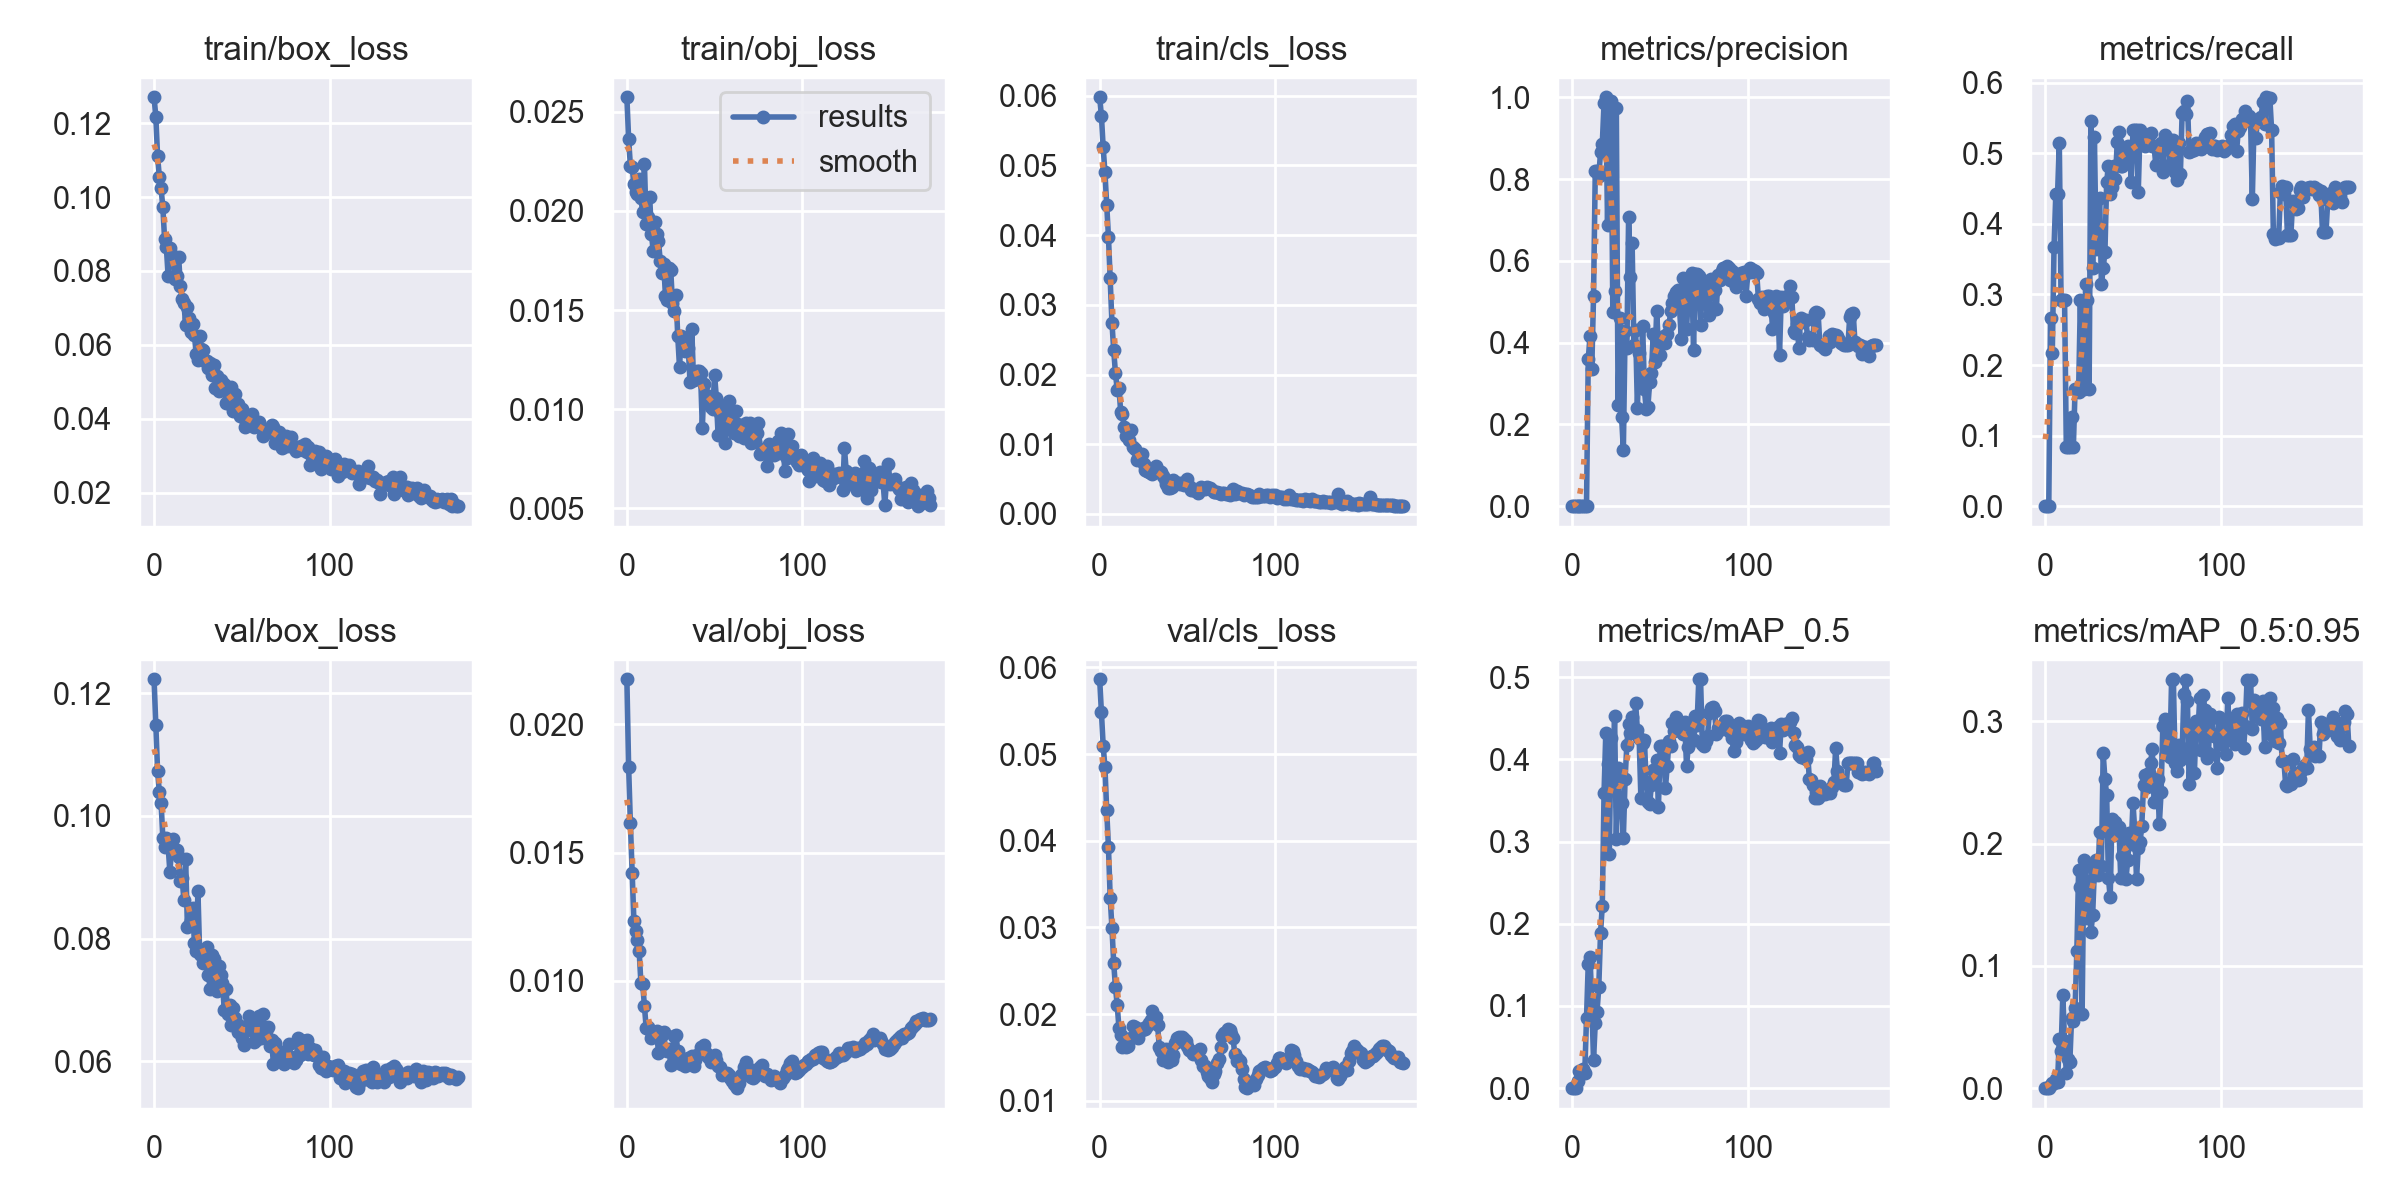

Data behind this chart, as committed beside it:
epoch, train/box_loss, train/obj_loss, train/cls_loss, metrics/precision, metrics/recall, metrics/mAP_0.5, metrics/mAP_0.5:0.95, val/box_loss, val/obj_loss, val/cls_loss, x/lr0, x/lr1, x/lr2
0, 0.127, 0.02572, 0.05979, 0, 0, 0, 0, 0.1223, 0.02176, 0.05864, 0.0946, 0.0006, 0.0006
1, 0.1217, 0.02364, 0.05711, 0, 0, 0, 0, 0.1149, 0.01835, 0.05491, 0.08829, 0.001294, 0.001294
2, 0.1111, 0.02227, 0.0526, 0, 0, 0, 0, 0.1074, 0.01615, 0.05099, 0.08198, 0.00198, 0.00198
3, 0.1054, 0.02221, 0.04902, 0.000802, 0.2667, 0.008344, 0.002518, 0.1039, 0.01419, 0.04847, 0.07566, 0.00266, 0.00266
4, 0.1023, 0.02135, 0.04428, 0.000576, 0.2167, 0.02146, 0.004327, 0.1022, 0.01235, 0.04359, 0.06933, 0.003333, 0.003333
5, 0.09718, 0.02093, 0.0398, 0.001369, 0.3667, 0.01803, 0.003834, 0.09641, 0.01194, 0.03927, 0.063, 0.003999, 0.003999
6, 0.08864, 0.02085, 0.03381, 0.001164, 0.4417, 0.02337, 0.007165, 0.09502, 0.01159, 0.03345, 0.05666, 0.004657, 0.004657
7, 0.08643, 0.02162, 0.02745, 0.000989, 0.4417, 0.01802, 0.005024, 0.09646, 0.01115, 0.02998, 0.05031, 0.005309, 0.005309
8, 0.07873, 0.02063, 0.02348, 0.001416, 0.5144, 0.08502, 0.03982, 0.09518, 0.00992, 0.0259, 0.04395, 0.005954, 0.005954
9, 0.08615, 0.01995, 0.02022, 0.3597, 0.2917, 0.1515, 0.03021, 0.09092, 0.009884, 0.02311, 0.03759, 0.006593, 0.006593
10, 0.0843, 0.02238, 0.01783, 0.4155, 0.2917, 0.1592, 0.07606, 0.09459, 0.009026, 0.02104, 0.03122, 0.007224, 0.007224
11, 0.08245, 0.01935, 0.01811, 0.3346, 0.2917, 0.1058, 0.03826, 0.09619, 0.008158, 0.0184, 0.02485, 0.007848, 0.007848
12, 0.07772, 0.01969, 0.01458, 0.5128, 0.08333, 0.03375, 0.01247, 0.09405, 0.008198, 0.01757, 0.01846, 0.008465, 0.008465
13, 0.07868, 0.0207, 0.01434, 0.8203, 0.08333, 0.07966, 0.02418, 0.09449, 0.008081, 0.01626, 0.01208, 0.009076, 0.009076
14, 0.08376, 0.01885, 0.01245, 0.8194, 0.08333, 0.09293, 0.0215, 0.09329, 0.007746, 0.01628, 0.009307, 0.009307, 0.009307
15, 0.07604, 0.01797, 0.01122, 0.8069, 0.126, 0.1232, 0.05771, 0.08933, 0.007904, 0.0162, 0.009307, 0.009307, 0.009307
16, 0.07235, 0.01946, 0.01156, 0.8658, 0.08333, 0.189, 0.05483, 0.08989, 0.007821, 0.0163, 0.009258, 0.009258, 0.009258
17, 0.07139, 0.01882, 0.01064, 0.8858, 0.1667, 0.2221, 0.06585, 0.08625, 0.008041, 0.01717, 0.009208, 0.009208, 0.009208
18, 0.0653, 0.0185, 0.01204, 0.9859, 0.1667, 0.3595, 0.112, 0.09291, 0.007179, 0.01725, 0.009158, 0.009158, 0.009158
19, 0.07024, 0.01749, 0.009638, 1, 0.1618, 0.4323, 0.1786, 0.08193, 0.007946, 0.01867, 0.009109, 0.009109, 0.009109
20, 0.06717, 0.01689, 0.009316, 0.6867, 0.2917, 0.394, 0.1648, 0.08223, 0.007891, 0.01855, 0.009059, 0.009059, 0.009059
21, 0.06355, 0.01731, 0.007675, 0.9861, 0.1667, 0.2853, 0.06034, 0.08307, 0.007988, 0.01813, 0.00901, 0.00901, 0.00901
22, 0.06562, 0.0157, 0.007988, 0.9906, 0.1667, 0.4259, 0.1863, 0.08498, 0.007309, 0.01724, 0.00896, 0.00896, 0.00896
23, 0.06271, 0.01553, 0.008063, 0.4739, 0.3144, 0.373, 0.1842, 0.07927, 0.007253, 0.01832, 0.008911, 0.008911, 0.008911
24, 0.05756, 0.01711, 0.00857, 0.5268, 0.2917, 0.4531, 0.1396, 0.078, 0.007342, 0.01818, 0.008861, 0.008861, 0.008861
25, 0.05582, 0.01701, 0.007177, 0.9734, 0.1667, 0.3034, 0.1695, 0.08769, 0.006703, 0.01836, 0.008812, 0.008812, 0.008812
26, 0.06241, 0.01534, 0.006341, 0.2463, 0.5455, 0.3895, 0.1276, 0.07747, 0.007235, 0.01825, 0.008762, 0.008762, 0.008762
27, 0.05887, 0.01494, 0.006126, 0.4613, 0.3371, 0.3429, 0.1415, 0.07732, 0.007849, 0.01863, 0.008713, 0.008713, 0.008713
28, 0.05868, 0.01575, 0.006037, 0.2189, 0.5236, 0.3475, 0.1789, 0.07605, 0.007884, 0.01901, 0.008663, 0.008663, 0.008663
29, 0.05565, 0.01368, 0.00593, 0.1371, 0.3644, 0.3047, 0.1863, 0.07808, 0.007255, 0.01933, 0.008614, 0.008614, 0.008614
30, 0.05572, 0.01214, 0.005742, 0.429, 0.384, 0.3766, 0.1745, 0.07872, 0.00691, 0.02033, 0.008564, 0.008564, 0.008564
31, 0.05385, 0.01367, 0.006095, 0.3858, 0.4363, 0.4174, 0.2093, 0.07404, 0.006761, 0.01967, 0.008515, 0.008515, 0.008515
32, 0.05504, 0.01326, 0.006934, 0.7082, 0.3144, 0.4431, 0.182, 0.07183, 0.006801, 0.01962, 0.008466, 0.008466, 0.008466
33, 0.05178, 0.01291, 0.006134, 0.5607, 0.3371, 0.4322, 0.2739, 0.07735, 0.006652, 0.01873, 0.008416, 0.008416, 0.008416
34, 0.05468, 0.01342, 0.006226, 0.6425, 0.3599, 0.4519, 0.2531, 0.07663, 0.006882, 0.01619, 0.008367, 0.008367, 0.008367
35, 0.04849, 0.01309, 0.00604, 0.3935, 0.4598, 0.4366, 0.2397, 0.07186, 0.006987, 0.01579, 0.008317, 0.008317, 0.008317
36, 0.05161, 0.01135, 0.005388, 0.4304, 0.4826, 0.4682, 0.1722, 0.07151, 0.006985, 0.0147, 0.008268, 0.008268, 0.008268
37, 0.04768, 0.01402, 0.005011, 0.2403, 0.4426, 0.4357, 0.156, 0.07551, 0.007056, 0.01527, 0.008218, 0.008218, 0.008218
38, 0.05066, 0.01145, 0.004258, 0.3756, 0.4525, 0.4261, 0.2205, 0.07414, 0.006666, 0.01598, 0.008169, 0.008169, 0.008169
39, 0.04835, 0.01176, 0.003787, 0.3089, 0.4826, 0.3526, 0.2071, 0.07272, 0.006908, 0.01453, 0.008119, 0.008119, 0.008119
40, 0.04948, 0.01194, 0.003778, 0.4409, 0.4632, 0.4205, 0.2174, 0.06842, 0.007095, 0.01488, 0.00807, 0.00807, 0.00807
41, 0.04419, 0.01193, 0.003861, 0.2854, 0.5155, 0.4237, 0.2139, 0.07178, 0.007125, 0.01475, 0.00802, 0.00802, 0.00802
42, 0.048, 0.01182, 0.004814, 0.2379, 0.5304, 0.372, 0.2138, 0.06774, 0.007402, 0.01529, 0.007971, 0.007971, 0.007971
43, 0.04406, 0.009069, 0.004469, 0.2436, 0.4826, 0.3483, 0.1718, 0.06916, 0.007272, 0.01673, 0.007921, 0.007921, 0.007921
44, 0.04873, 0.01126, 0.004432, 0.3041, 0.4826, 0.3459, 0.1896, 0.06584, 0.007488, 0.01726, 0.007872, 0.007872, 0.007872
45, 0.04214, 0.01071, 0.004371, 0.3247, 0.504, 0.3694, 0.2065, 0.06873, 0.007195, 0.01739, 0.007822, 0.007822, 0.007822
46, 0.04673, 0.01068, 0.004361, 0.4201, 0.4959, 0.3866, 0.1714, 0.06713, 0.007018, 0.01685, 0.007772, 0.007772, 0.007772
47, 0.04223, 0.01051, 0.00449, 0.3527, 0.5099, 0.3792, 0.1865, 0.06613, 0.007029, 0.01732, 0.007723, 0.007723, 0.007723
48, 0.04414, 0.0101, 0.004195, 0.478, 0.5079, 0.3998, 0.2085, 0.06476, 0.006815, 0.01716, 0.007673, 0.007673, 0.007673
49, 0.04092, 0.01003, 0.004285, 0.3866, 0.4598, 0.3423, 0.1993, 0.06583, 0.006886, 0.01687, 0.007624, 0.007624, 0.007624
50, 0.04266, 0.01175, 0.004966, 0.3703, 0.5326, 0.4167, 0.2334, 0.06384, 0.007097, 0.01636, 0.007574, 0.007574, 0.007574
51, 0.04021, 0.01055, 0.004068, 0.4122, 0.5326, 0.4165, 0.2106, 0.06258, 0.006922, 0.01589, 0.007525, 0.007525, 0.007525
52, 0.03769, 0.008686, 0.003369, 0.4168, 0.5326, 0.416, 0.1712, 0.06494, 0.006667, 0.01571, 0.007476, 0.007476, 0.007476
53, 0.04012, 0.009812, 0.003385, 0.3991, 0.4453, 0.3658, 0.1964, 0.06567, 0.006636, 0.0154, 0.007426, 0.007426, 0.007426
54, 0.03955, 0.009107, 0.003629, 0.4213, 0.5326, 0.3917, 0.2011, 0.06741, 0.006308, 0.01566, 0.007377, 0.007377, 0.007377
55, 0.04034, 0.01015, 0.003286, 0.4423, 0.527, 0.4227, 0.2145, 0.06667, 0.006354, 0.01538, 0.007327, 0.007327, 0.007327
56, 0.04145, 0.008294, 0.00307, 0.4763, 0.5259, 0.4163, 0.2483, 0.06505, 0.006348, 0.01567, 0.007278, 0.007278, 0.007278
57, 0.03791, 0.009802, 0.003517, 0.4959, 0.5104, 0.4448, 0.2559, 0.06314, 0.006377, 0.01603, 0.007228, 0.007228, 0.007228
58, 0.03815, 0.0104, 0.003878, 0.5143, 0.522, 0.4348, 0.2462, 0.06356, 0.006319, 0.01474, 0.007178, 0.007178, 0.007178
59, 0.03816, 0.009502, 0.003568, 0.5232, 0.5253, 0.4514, 0.2576, 0.06493, 0.006211, 0.01405, 0.007129, 0.007129, 0.007129
... 114 more rows
